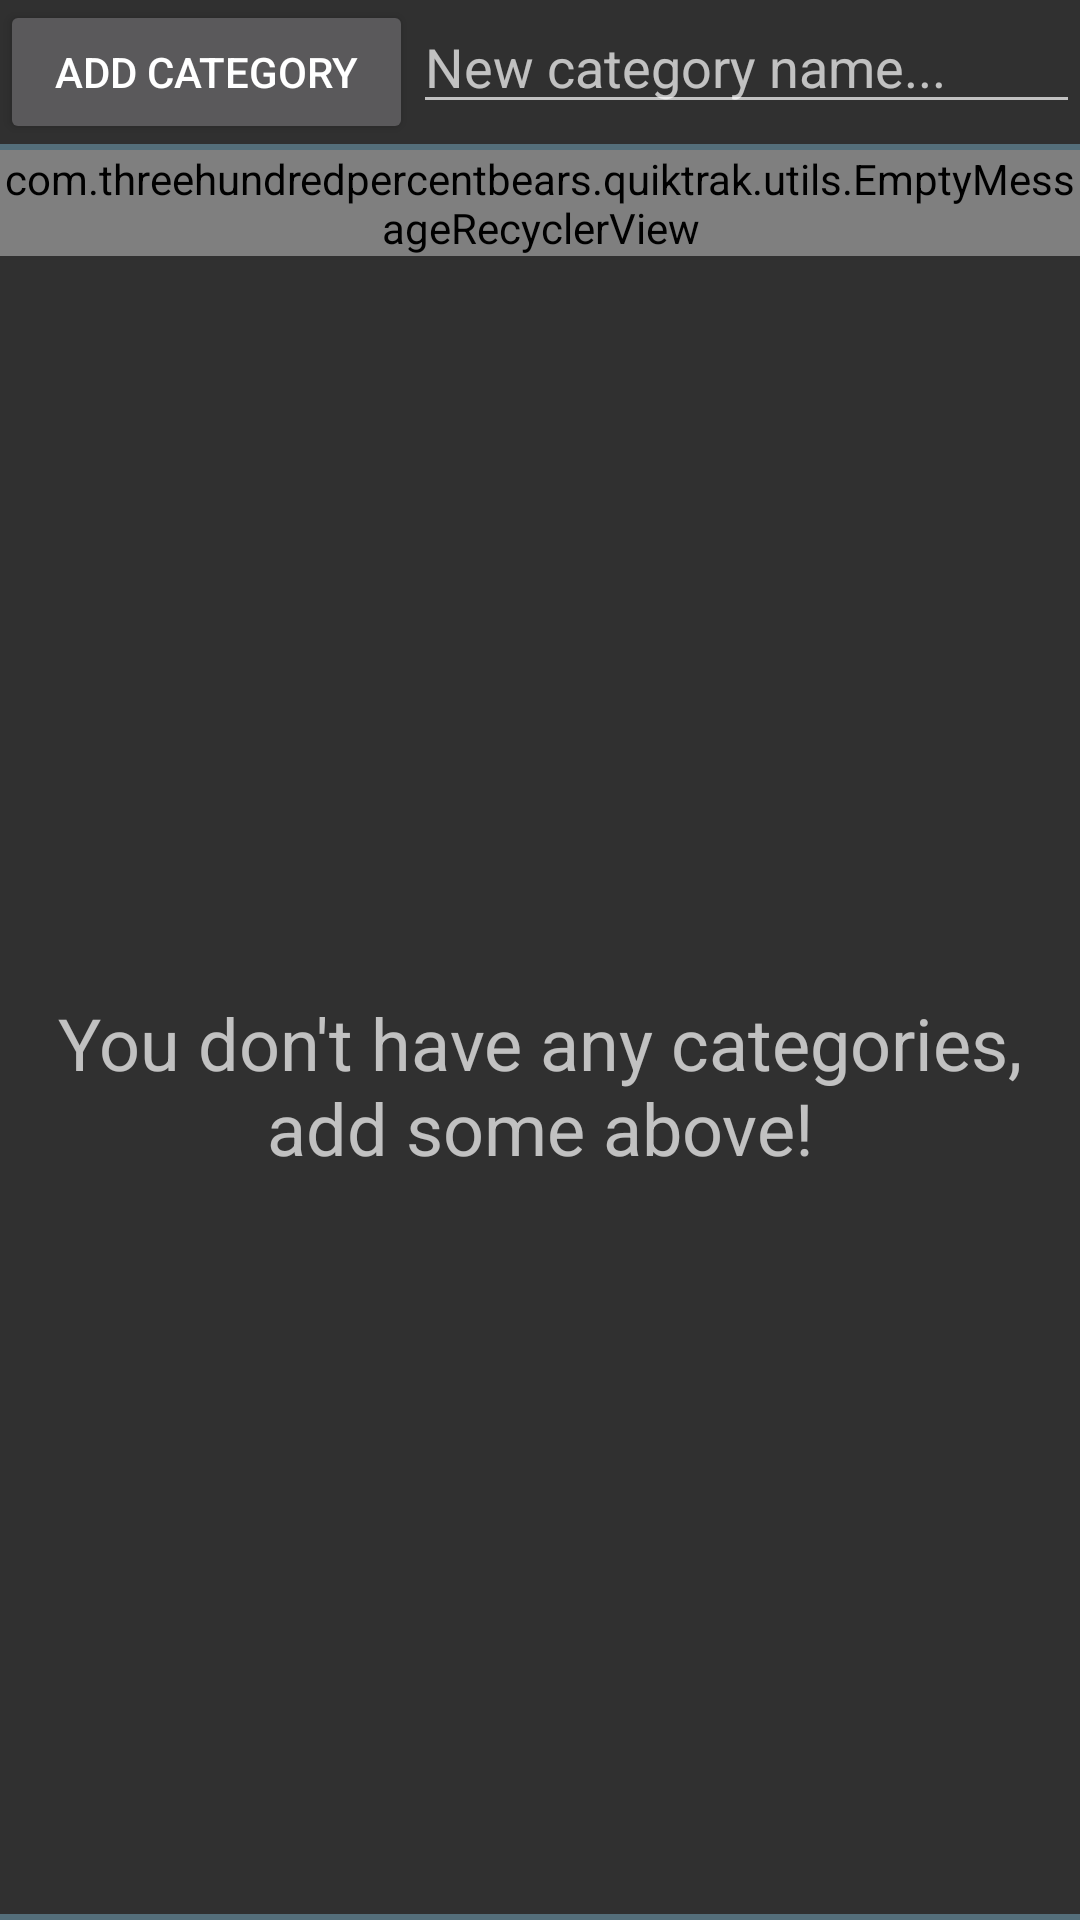

Write the Android layout XML for this screen, with the resource values it uses.
<!-- AndroidManifest.xml: application theme AppTheme -->
<!-- res/layout/content_categories.xml -->
<?xml version="1.0" encoding="utf-8"?>
<androidx.constraintlayout.widget.ConstraintLayout xmlns:android="http://schemas.android.com/apk/res/android"
    xmlns:app="http://schemas.android.com/apk/res-auto"
    xmlns:tools="http://schemas.android.com/tools"
    android:layout_width="match_parent"
    android:layout_height="match_parent"
    app:layout_behavior="@string/appbar_scrolling_view_behavior"
    tools:context=".categories.CategoriesFragment">

    <LinearLayout
        android:layout_width="match_parent"
        android:layout_height="match_parent"
        android:orientation="vertical">

        <LinearLayout
            android:id="@+id/addCategoryLayout"
            android:layout_width="match_parent"
            android:layout_height="wrap_content"
            android:orientation="horizontal">

            <Button
                android:id="@+id/addCategoryButton"
                android:layout_width="wrap_content"
                android:layout_height="wrap_content"
                android:layout_weight="1"
                android:text="@string/add_category_button" />

            <EditText
                android:id="@+id/addCategoryEditText"
                android:layout_width="wrap_content"
                android:layout_height="wrap_content"
                android:layout_weight="1"
                android:ems="10"
                android:hint="@string/add_category_text_view"
                android:inputType="textPersonName|textCapWords"
                tools:ignore="Autofill" />
        </LinearLayout>


        <View
            android:id="@+id/dividerBeforeCategoryTable"
            style="@style/Divider" />

        <com.threehundredpercentbears.quiktrak.utils.EmptyMessageRecyclerView
            android:id="@+id/categoriesRecyclerView"
            android:layout_width="match_parent"
            android:layout_height="wrap_content"
            app:layoutManager="androidx.recyclerview.widget.LinearLayoutManager" />

        <TextView
            android:id="@+id/categoriesEmptyRecyclerViewTextView"
            android:layout_width="wrap_content"
            android:layout_height="0dp"
            android:gravity="center"
            android:text="@string/no_categories_message"
            android:layout_weight="1"
            android:textSize="24sp" />

        <View
            android:id="@+id/dividerAfterCategoryTable"
            style="@style/Divider" />

    </LinearLayout>





</androidx.constraintlayout.widget.ConstraintLayout>
<!-- resources referenced by this layout -->
<resources>
  <string name="add_category_button">Add Category</string>
  <string name="add_category_text_view">New category name...</string>
  <string name="no_categories_message">You don\'t have any categories, add some above!</string>
  <style name="Divider">
          <item name="android:layout_width">match_parent</item>
          <item name="android:layout_height">2dp</item>
          <item name="android:background">@color/colorPrimary</item>
      </style>
  <style name="AppTheme" parent="Theme.AppCompat">
          
          <item name="colorPrimary">@color/colorPrimary</item>
          <item name="colorPrimaryDark">@color/colorPrimaryDark</item>
          <item name="colorAccent">@color/colorAccent</item>
      </style>
  <color name="colorPrimary">#546E7A</color>
  <color name="colorPrimaryDark">#29434E</color>
  <color name="colorAccent">#BB7594</color>
</resources>
